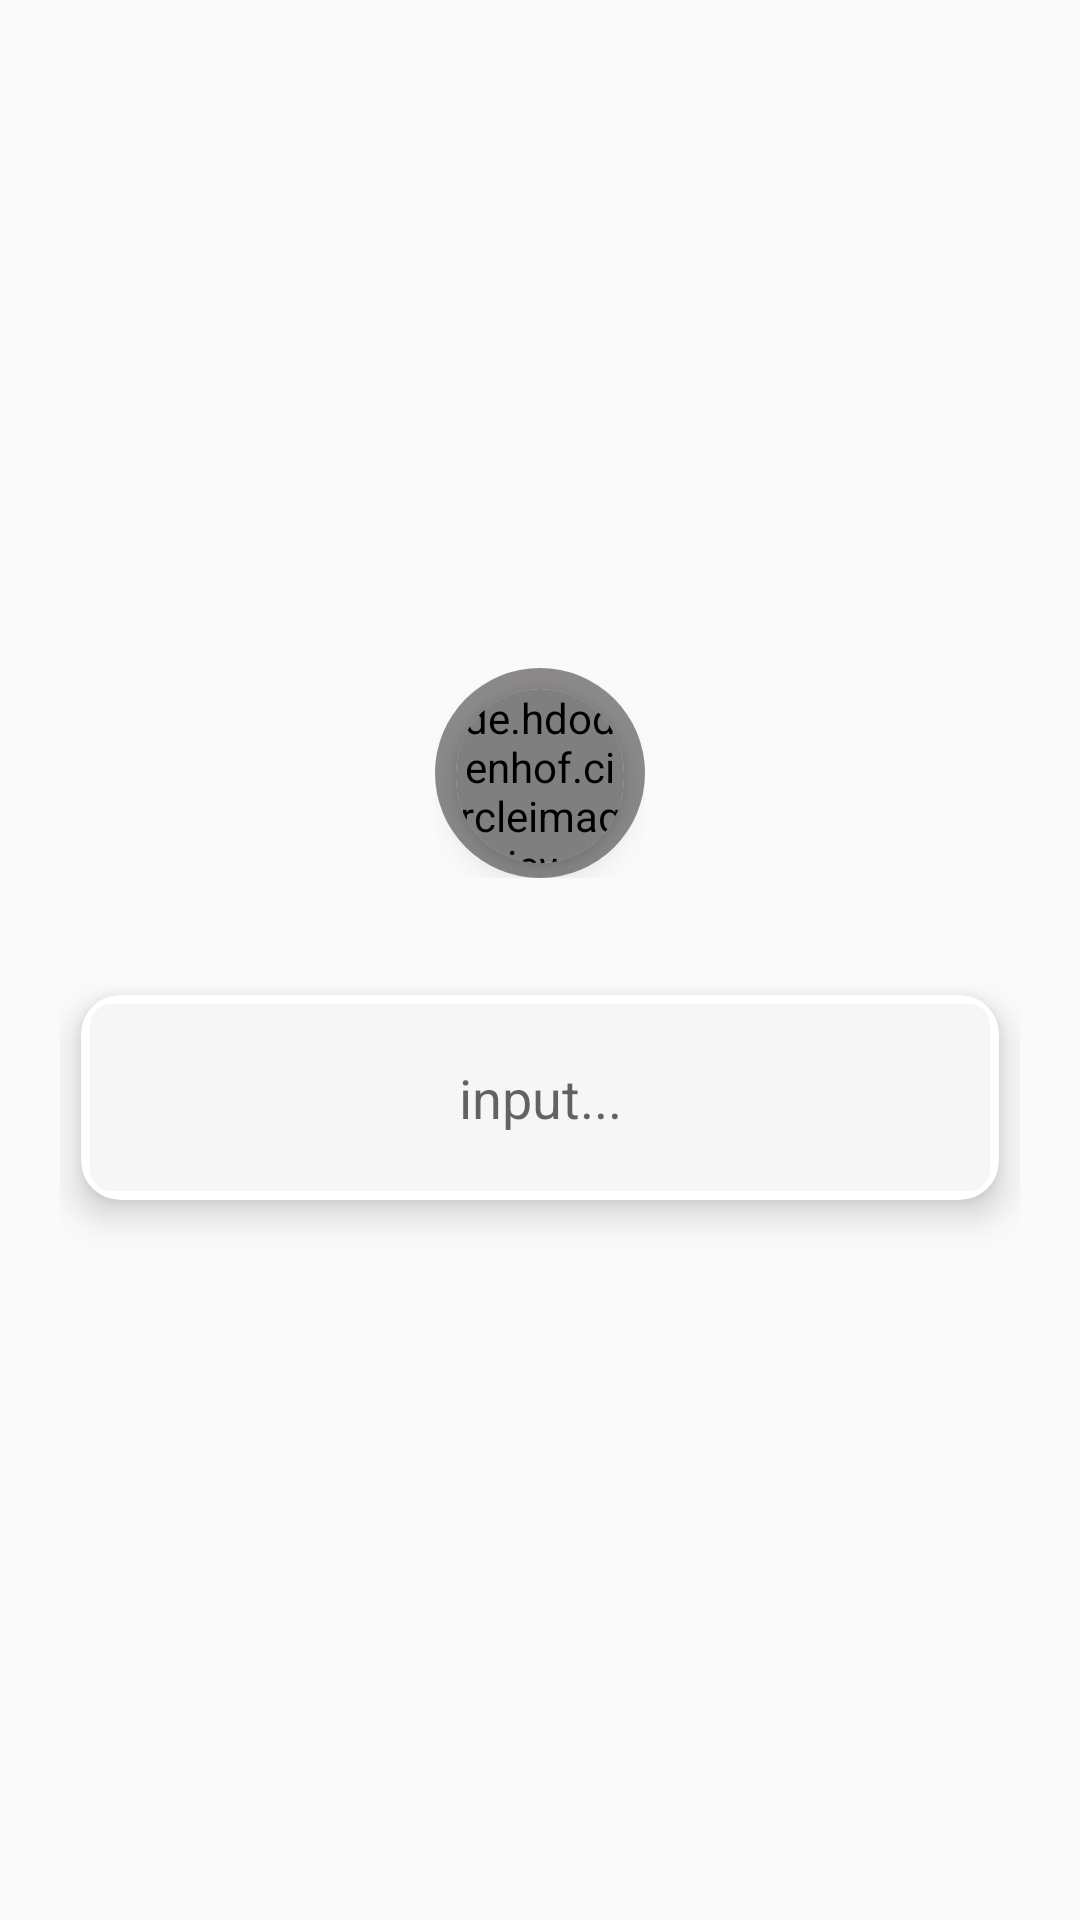

Here is an Android app screen rendered from its layout file. Give the layout XML and the strings, colors and styles it references.
<!-- AndroidManifest.xml: application theme AppTheme -->
<!-- res/layout/pop_up_search.xml -->
<?xml version="1.0" encoding="utf-8"?>
<LinearLayout xmlns:android="http://schemas.android.com/apk/res/android"
    xmlns:app="http://schemas.android.com/apk/res-auto"
    xmlns:tools="http://schemas.android.com/tools"
    android:orientation="vertical"
    android:gravity="bottom"
    android:layout_width="match_parent"
    android:layout_height="wrap_content">

        <LinearLayout
            android:layout_width="match_parent"
            android:layout_height="match_parent"
            android:gravity="center "
            android:layout_margin="13dp"
            android:paddingTop="3dp"
            android:paddingRight="7dp"
            android:paddingLeft="7dp"
            android:paddingBottom="5dp"
            android:weightSum="3"
            android:orientation="horizontal">

            <RelativeLayout
                android:layout_weight="1"
                android:layout_width="wrap_content"
                android:layout_height="wrap_content"
                android:gravity="center |start"
                android:orientation="vertical">



                <LinearLayout
                    android:id="@+id/logo"
                    android:layout_width="70dp"
                    android:layout_height="70dp"
                    android:layout_centerHorizontal="true"
                    android:orientation="vertical"
                    android:gravity="center_vertical"
                    android:layout_marginTop="7dp"
                    android:background="@drawable/rounded_bg"
                    android:layout_weight="1.2">

                    <androidx.cardview.widget.CardView
                        android:layout_width="match_parent"
                        android:layout_height="120dp"
                        android:layout_marginTop="7dp"
                        android:layout_marginBottom="5dp"
                        android:layout_marginEnd="7dp"
                        android:layout_marginStart="7dp"
                        app:cardElevation="7dp"
                        android:elevation="7dp"
                        android:innerRadius="0dp"
                        android:shape="ring"
                        app:cardCornerRadius="75dp"
                        android:layout_weight="1.2"
                        android:layout_marginLeft="23dp">

                        <de.hdodenhof.circleimageview.CircleImageView
                            android:layout_width="match_parent"
                            android:layout_height="match_parent"
                            android:layout_gravity="center"
                            android:background="@drawable/um" />

                    </androidx.cardview.widget.CardView>

                </LinearLayout>

                <LinearLayout
                    android:layout_below="@+id/logo"
                    android:layout_width="match_parent"
                    android:layout_height="wrap_content"
                    android:layout_marginTop="-21dp"
                    android:gravity="center_vertical"
                    android:weightSum="2"
                    android:orientation="horizontal">

                    <LinearLayout
                        android:layout_width="match_parent"
                        android:layout_height="150dp"
                        android:orientation="vertical"
                        android:gravity="center"
                        android:layout_weight="0.8">

                        <LinearLayout
                            android:layout_width="match_parent"
                            android:layout_height="match_parent"
                            android:orientation="vertical"
                            android:weightSum="10">

                            <LinearLayout
                                android:layout_width="match_parent"
                                android:layout_height="match_parent"
                                android:orientation="vertical"
                                android:layout_weight="6.5"/>



                            <androidx.cardview.widget.CardView
                                android:layout_width="match_parent"
                                android:layout_height="match_parent"
                                android:padding="3dp"
                                android:layout_margin="7dp"
                                android:layout_weight="4.5"
                                app:cardCornerRadius="13dp"
                                app:cardElevation="7dp"
                                android:backgroundTint="#fff">

                                <LinearLayout
                                    android:layout_width="match_parent"
                                    android:layout_height="match_parent"
                                    android:orientation="vertical">

                                    <EditText
                                        android:id="@+id/input"
                                        android:layout_width="match_parent"
                                        android:layout_height="match_parent"
                                        android:layout_margin="3dp"
                                        android:background="@drawable/text_border_1"
                                        android:ems="10"
                                        android:hint="input..."
                                        android:textColor="#414040"
                                        android:textSize="18sp"
                                        android:padding="7dp"
                                        android:textAlignment="center" />

                                </LinearLayout>

                            </androidx.cardview.widget.CardView>


                        </LinearLayout>

                    </LinearLayout>

                </LinearLayout>

            </RelativeLayout>

        </LinearLayout>

</LinearLayout>
<!-- resources referenced by this layout -->
<resources>
  <!-- drawable rounded_bg (drawable) -->
  <?xml version="1.0" encoding="utf-8"?>
  <shape xmlns:android="http://schemas.android.com/apk/res/android">
  
      <solid android:color="@color/colorPrimaryDark"/>
      <corners android:topRightRadius="75dp"
          android:bottomRightRadius="75dp"
          android:topLeftRadius="75dp"
          android:bottomLeftRadius="75dp"/>
  
  </shape>
  <!-- drawable text_border_1 (drawable) -->
  <?xml version="1.0" encoding="utf-8"?>
  <shape xmlns:android="http://schemas.android.com/apk/res/android">
  
      <stroke
          android:width="0.0dp"
          android:color="@color/orange"/>
  
  
      <solid
          android:color="@color/custom_white_3"/>
  
  
      <corners
          android:radius="7dp"/>
  
  </shape>
  <style name="AppTheme" parent="Theme.AppCompat.Light.NoActionBar">
          
          <item name="colorPrimary">@color/orange</item>
          <item name="colorPrimaryDark">@color/dark_orange</item>
          <item name="colorAccent">@color/orange</item>
          <item name="android:navigationBarColor">@color/white</item>
          <item name="android:statusBarColor">@color/transparent</item>
          <item name="android:windowTranslucentStatus">false</item>
          <item name="android:windowTranslucentNavigation">false</item>
      </style>
  <color name="colorPrimaryDark">#8C8A8A</color>
  <color name="orange">#FF9800</color>
  <color name="custom_white_3">#f6f6f6</color>
  <color name="dark_orange">#FF5722</color>
  <color name="white">#FFFFFF</color>
  <color name="transparent">#00FFFFFF</color>
</resources>
